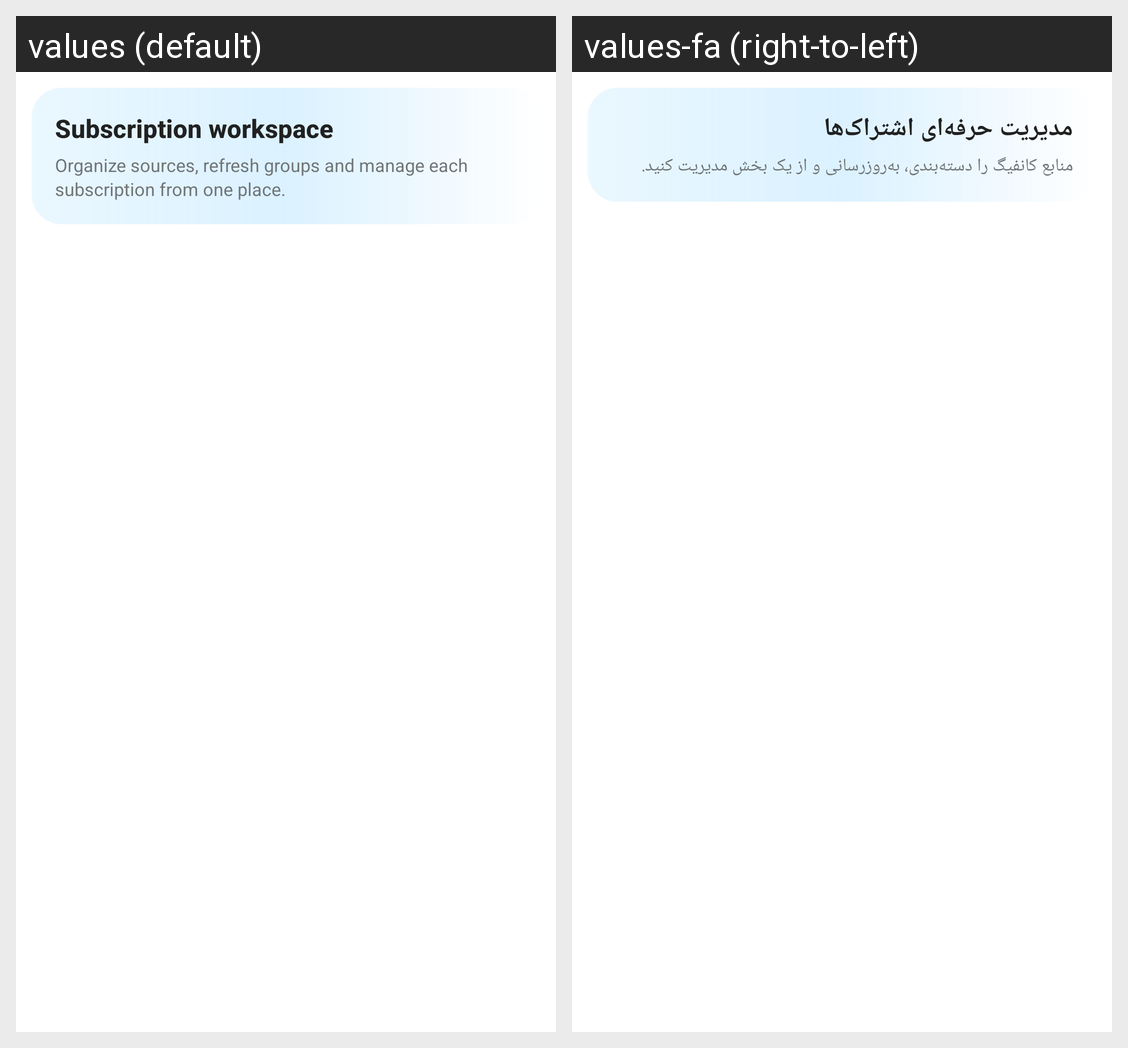

Here is an Android app screen in its default locale and in the app's own translations. Write out the translated-string differences for the strings that appear on this screen.
Android screen res/layout/activity_sub_setting.xml rendered under 2 locales, left to right: values (default), values-fa (right-to-left). Device: Nexus 5 (rendered at 1080×1920; each locale shown at half size, 540×960, under a caption strip naming it); theme AppThemeDayNight.NoActionBar.
Strings drawn on this screen, with the default value and each locale's value (text and hints the layout hard-codes, and strings that could not be matched under every locale, appear in the picture but are not listed):

subscription_hero_title
  values: Subscription workspace
  values-fa: مدیریت حرفه‌ای اشتراک‌ها

subscription_hero_description
  values: Organize sources, refresh groups and manage each subscription from one place.
  values-fa: منابع کانفیگ را دسته‌بندی، به‌روزرسانی و از یک بخش مدیریت کنید.
